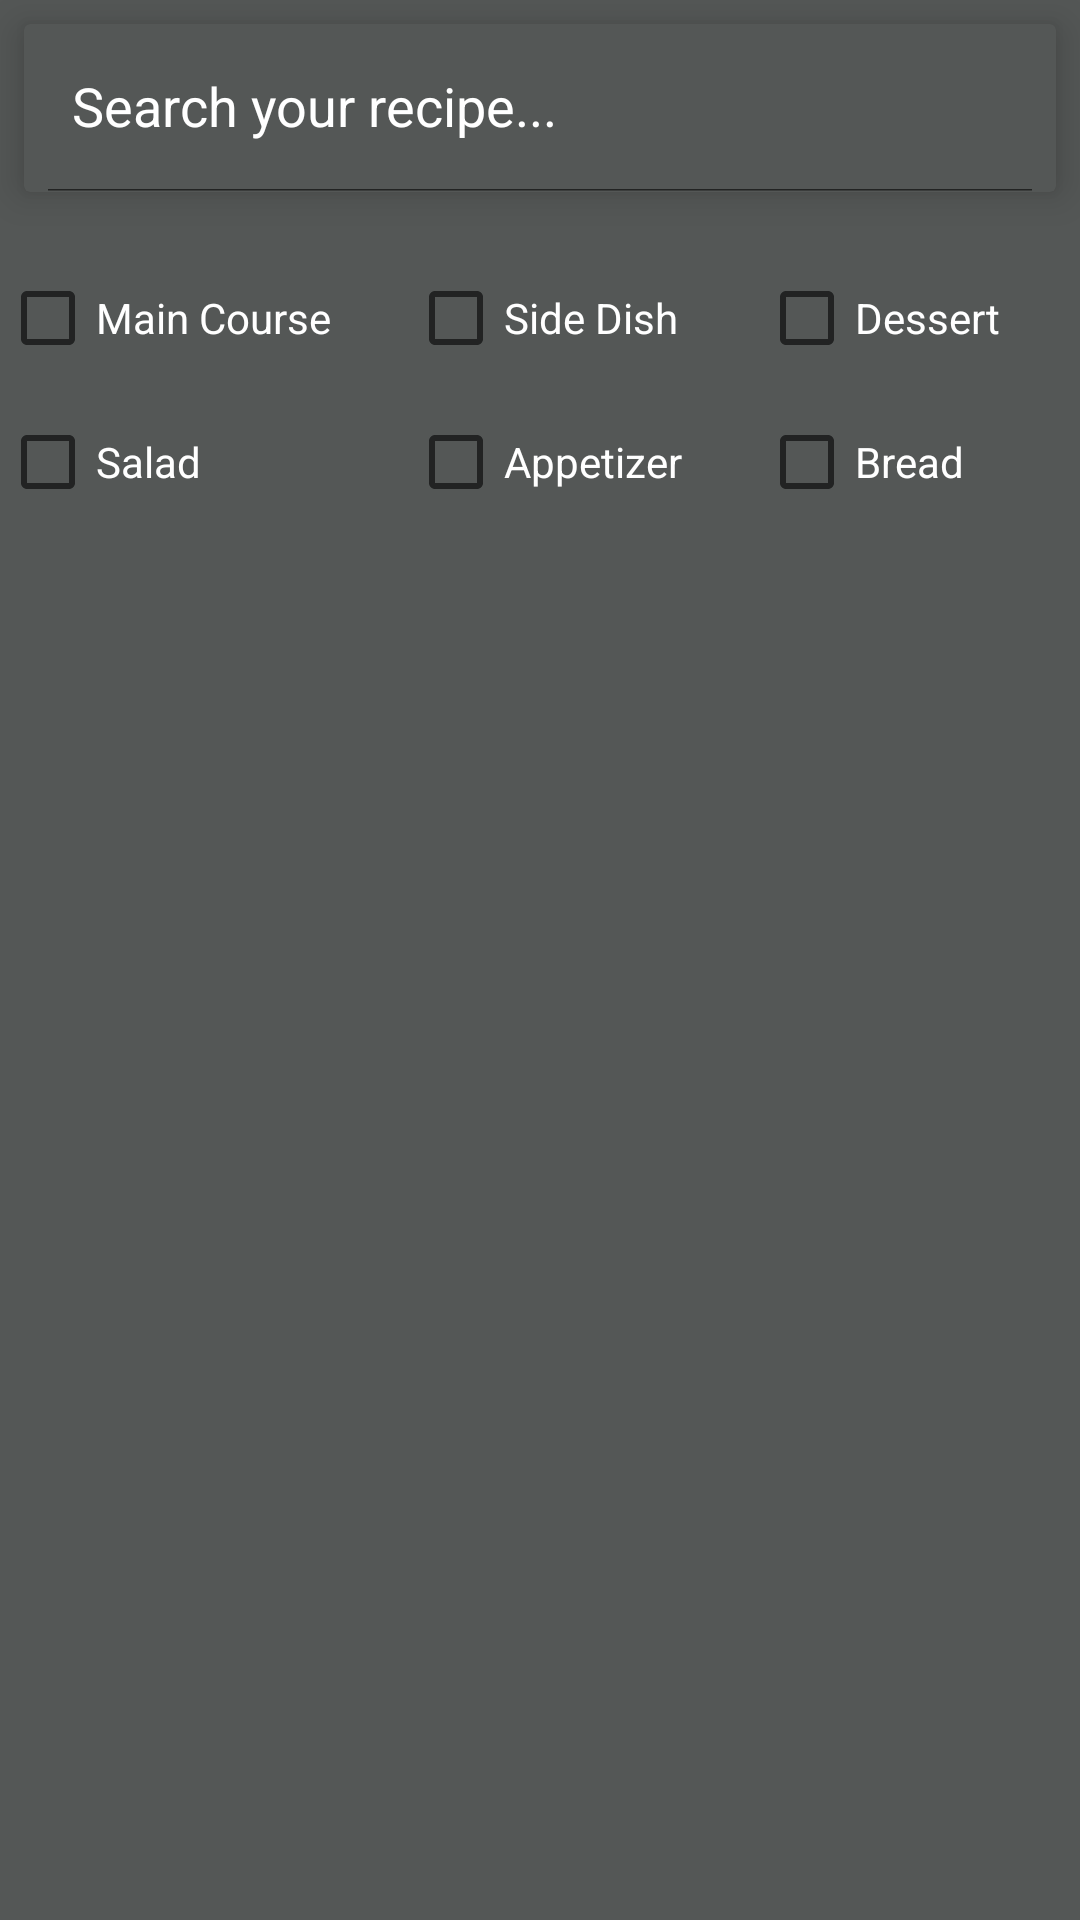

Android layout source for this screen:
<!-- AndroidManifest.xml: application theme Theme.FindMyKai -->
<!-- res/layout/fragment_surprise_me.xml -->
<?xml version="1.0" encoding="utf-8"?>
<LinearLayout xmlns:android="http://schemas.android.com/apk/res/android"
    xmlns:app="http://schemas.android.com/apk/res-auto"
    xmlns:tools="http://schemas.android.com/tools"
    android:layout_width="match_parent"
    android:layout_height="match_parent"
    android:orientation="vertical"
    android:background="@color/background"
    tools:context=".ui.surpriseme.SurpriseMeFragment">

    <androidx.cardview.widget.CardView
        app:cardElevation="8dp"
        app:cardBackgroundColor="@color/background"
        android:layout_margin="8dp"
        android:layout_width="match_parent"
        android:layout_height="?attr/actionBarSize">
        <androidx.appcompat.widget.SearchView
            android:id="@+id/surpriseMe_searchInput"
            app:queryHint="Search your recipe..."
            app:iconifiedByDefault="false"
            app:searchIcon="@drawable/ic_search"
            android:layout_width="match_parent"
            android:layout_height="match_parent"/>
    </androidx.cardview.widget.CardView>

    <TableLayout
        android:layout_width="match_parent"
        android:layout_height="wrap_content"
        android:stretchColumns="*"
        android:layout_marginTop="10dp">

        <TableRow
            android:layout_width="fill_parent"
            android:layout_height="wrap_content">

            <CheckBox
                android:id="@+id/tagCheckBox1"
                android:layout_width="wrap_content"
                android:layout_height="wrap_content"
                android:checked="false"
                android:text="@string/food_tag_1"
                android:textColor="@color/white"
                android:textSize="14sp" />

            <CheckBox
                android:id="@+id/tagCheckBox2"
                android:layout_width="wrap_content"
                android:layout_height="wrap_content"
                android:checked="false"
                android:text="@string/food_tag_2"
                android:textColor="@color/white"
                android:textSize="14sp" />

            <CheckBox
                android:id="@+id/tagCheckBox3"
                android:layout_width="wrap_content"
                android:layout_height="wrap_content"
                android:checked="false"
                android:text="@string/food_tag_3"
                android:textColor="@color/white"
                android:textSize="14sp" />
        </TableRow>

        <TableRow
            android:layout_width="fill_parent"
            android:layout_height="wrap_content">
            <CheckBox
                android:id="@+id/tagCheckBox5"
                android:layout_width="wrap_content"
                android:layout_height="wrap_content"
                android:checked="false"
                android:text="@string/food_tag_5"
                android:textColor="@color/white"
                android:textSize="14sp" />

            <CheckBox
                android:id="@+id/tagCheckBox4"
                android:layout_width="wrap_content"
                android:layout_height="wrap_content"
                android:checked="false"
                android:text="@string/food_tag_4"
                android:textColor="@color/white"
                android:textSize="14sp" />
            <CheckBox
                android:id="@+id/tagCheckBox6"
                android:layout_width="wrap_content"
                android:layout_height="wrap_content"
                android:checked="false"
                android:text="@string/food_tag_6"
                android:textColor="@color/white"
                android:textSize="14sp" />
        </TableRow>

    </TableLayout>

    <androidx.recyclerview.widget.RecyclerView
        android:id="@+id/recyler_kai_results"
        android:layout_margin="4dp"
        android:layout_width="match_parent"
        android:layout_height="match_parent"/>

</LinearLayout>
<!-- resources referenced by this layout -->
<resources>
  <color name="background">#545756</color>
  <color name="white">#FFFFFFFF</color>
  <string name="food_tag_1">Main Course</string>
  <string name="food_tag_2">Side Dish</string>
  <string name="food_tag_3">Dessert</string>
  <string name="food_tag_4">Appetizer</string>
  <string name="food_tag_5">Salad</string>
  <string name="food_tag_6">Bread</string>
  <style name="Theme.FindMyKai" parent="Theme.MaterialComponents.DayNight.DarkActionBar">
          
          <item name="colorPrimary">@color/purple_500</item>
          <item name="colorPrimaryVariant">@color/purple_700</item>
          <item name="colorOnPrimary">@color/white</item>
          
          <item name="colorSecondary">@color/teal_200</item>
          <item name="colorSecondaryVariant">@color/teal_700</item>
          <item name="colorOnSecondary">@color/black</item>
          
          <item name="android:statusBarColor">?attr/colorPrimaryVariant</item>
          
          <item name="android:editTextColor">@color/white</item>
          <item name="android:textColorHint">@color/white</item>
      </style>
  <color name="purple_500">#00A0B5</color>
  <color name="purple_700">#006D7A</color>
  <color name="teal_200">#11E4FF</color>
  <color name="teal_700">#00BCD4</color>
  <color name="black">#FF000000</color>
</resources>
